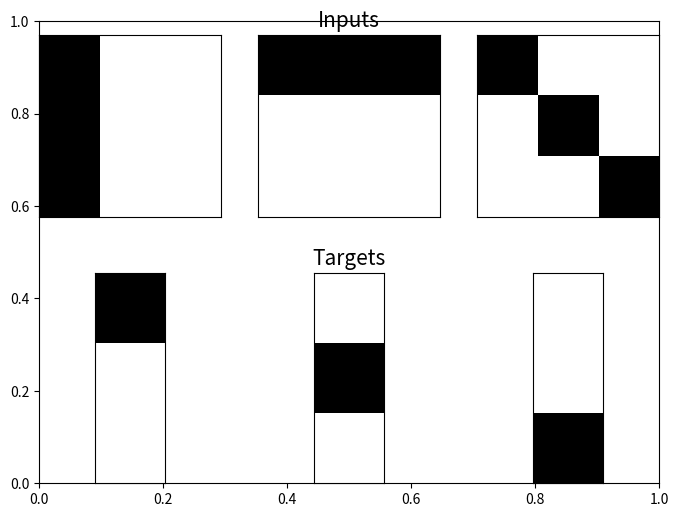
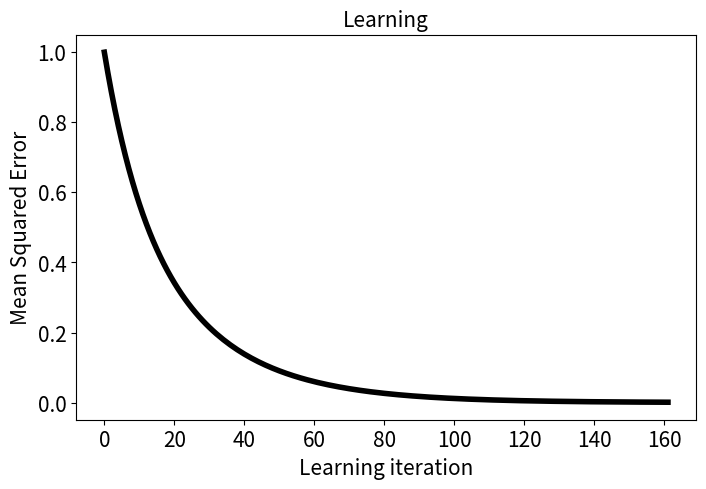
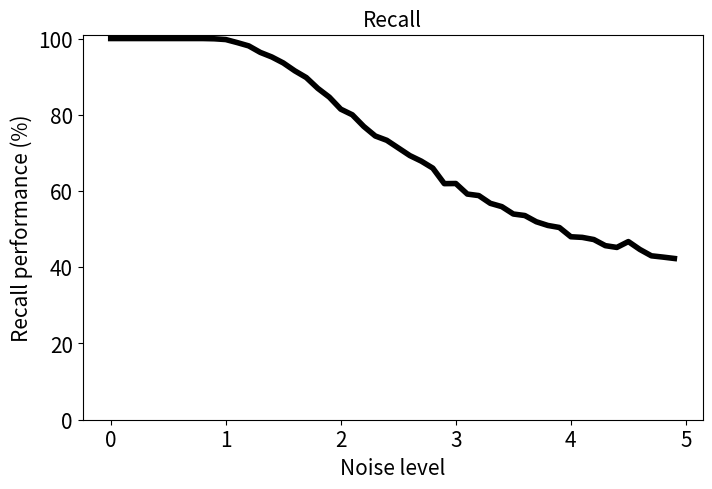

Python code for these plots, in order:
#!/usr/bin/env python3
# -*- coding: utf-8 -*-
"""
@author: Berberian
"""

import numpy as np  
import random as rand
import matplotlib.pyplot as plt

#%% unit step function ========================================================

def stepfunction(act):
    threshold = 0.5                                                             # activation threshold for stepfunction
    act[act >= threshold] = 1                                                   # if the activation is greater than or equal to the threshold, give 1 
    act[act < threshold] = 0                                                    # if the activation is less than the threshold, give 0 
    
    return act

#%% learning function =========================================================

def learning(inputPattern, targetPattern, alpha, minLearnError):
    [nbProto, dim] = np.shape(inputPattern)                                     # find the number of prototypes and their corresponding dimension
    mseList = []                                                                # creation of empty list for storing mean squared errors
    seList = np.ones(nbProto)                                                   # place holder array for squared errors
    w = np.zeros([nbProto, dim])                                                # initialization of weights
    iteration = 0                                                               # initialization of iteration
    
    while np.mean(seList) > minLearnError:                                          
        samples = rand.sample(range(nbProto), nbProto)                          # generation of a list of random samples
        isample = 0                                                             # initialization of sample index
        
        while isample < len(samples):                                               
            inp = np.transpose([inputPattern[samples[isample]]])                # random selection of the input pattern
            target = np.transpose([targetPattern[samples[isample]]])            # random selection of the corresponding target pattern
            obtained = np.dot(w, inp)                                           # computation of the activation
            error = target - obtained                                           # computation of the error
            seList[isample] = np.dot(np.transpose(error),(error))               # computation of the squared error
            w += alpha * error * np.transpose(inp)                              # update of the weights
            isample += 1                                                        # isample increment
        
        mseList.append(np.mean(seList))                                         # computation of the mean of squared error 
        iteration +=1                                                           # iteration increment
    
    return [w, mseList]

#%% recall function ===========================================================

def recall(inputPattern, targetPattern, noise, nbReps, w):
    [nbProto, dim] = np.shape(inputPattern)                                     # find the number of prototypes and their corresponding dimension
    sePerformance = np.zeros(nbProto)                                           # preallocate squared error of performance
    recallPerformance = []                                                      # creation of an empty list for storing recall performance
    
    for inoise in range(len(noise)):
        msePerformance = []                                                     # creation of an empty list for storing the mean squared error
        
        for irep in range(nbReps):
            noiseVect = np.transpose([np.random.uniform(0, noise[inoise],dim)]) # specification of uniform noise level
            samples = rand.sample(range(nbProto), nbProto)                      # generation of a list of random samples
            isample = 0                                                         # initialization of sample index
            
            while isample < len(samples):                                           
                xt = np.transpose([inputPattern[samples[isample]]]) + noiseVect # addition of noise to randomly selected input pattern
                xt = xt/max(xt)                                                 # rescaling of noisy input between 0 and 1
                ot = np.dot(w, xt)                                              # computation of the activation
                ot = stepfunction(ot)                                           # application of the step function
                t = np.transpose([targetPattern[samples[isample]]])             # random selection of the corresponding target pattern
                error = t - ot                                                  # computation of the error
                sePerformance[isample] = np.dot(np.transpose(error), (error))   # computation of the squared error 
                isample += 1                                                    # isample increment
            
            sePerformance = np.double(sePerformance < 1)                        # specification of squared errors less than 1
            msePerformance.append(np.mean(sePerformance))                       # computation of the mean squared error 
        
        recallPerformance.append(np.mean(msePerformance) * 100)                 # computation of recall performance in percentage
    
    return recallPerformance

#%% generation of input and target patterns ===================================

inputPattern = np.array([[1,0,0,1,0,0,1,0,0],[1,1,1,0,0,0,0,0,0],
                         [1,0,0,0,1,0,0,0,1]])                                  # input patterns
targetPattern = np.array([[1,0,0],[0,1,0],[0,0,1]])                             # target patterns

#%% learning phase ============================================================

alpha = 0.01                                                                    # learning rate
minLearnError = 0.001                                                           # minimum learning error (tolerance)

[w, mseList] = learning(inputPattern, targetPattern, alpha, minLearnError)      # call learning function

#%% recall phase ==============================================================

noise = np.arange(0, 5, 0.1)                                                    # specification of the range of noise level
nbReps = 1000                                                                   # nb of repetitions

recallPerformance = recall(inputPattern, targetPattern, noise, nbReps, w)       # call recall function

#%% plotting input and target patterns ========================================

nbProto = np.size(inputPattern, 0)                                              # finding the number of prototypes
fig, ax = plt.subplots(figsize=(8,6))                                           # generate a figure
for isample in range(nbProto):
    plt.subplot(2, nbProto, isample + 1)                                        # introduce a subplot
    inp = np.reshape(-inputPattern[isample,:],(nbProto, nbProto))               # select the input pattern
    plt.imshow(inp, cmap = 'gray')                                              # plot 
    plt.tick_params(axis='both', which='both', 
                    bottom=False, top=False, labelbottom=False, right=False, 
                    left=False, labelleft=False)                                # specify tick parameters
    if isample == 1:
        plt.title('Inputs',fontsize=15)                                         # specify title
    plt.subplot(2, nbProto, isample + nbProto + 1)                              # introduce subplot
    tar = np.transpose([-targetPattern[isample,:]])                             # select the target pattern
    plt.imshow(tar, cmap = 'gray')                                              # plot
    plt.tick_params(axis='both', which='both', 
                    bottom=False, top=False, labelbottom=False, right=False, 
                    left=False, labelleft=False)                                # specify tick parameters 
    if isample == 1:
        plt.title('Targets',fontsize=15)                                        # specify title
        
#%% plotting mse during learning ==============================================

fig, ax = plt.subplots(figsize=(8,5))                                           # generate a figure
plt.plot(mseList, 'k', linewidth = 4)                                           # plot
plt.xlabel("Learning iteration", fontsize=15)                                   # specify xlabel
plt.ylabel("Mean Squared Error",fontsize=15)                                    # specify ylabel
plt.title('Learning',fontsize=15)                                               # specify title
plt.xticks(fontsize = 15)                                                       # specify xticks
plt.yticks(fontsize = 15)                                                       # specify yticks

#%% plotting recall performance as a function of noise level ==================

fig, ax = plt.subplots(figsize=(8,5))                                           # generate a figure
plt.plot(noise, recallPerformance, 'k', linewidth=4)                            # plot
plt.xlabel("Noise level", fontsize=15)                                          # specify xlabel
plt.ylabel("Recall performance (%)",fontsize=15)                                # specify ylabel
plt.title('Recall',fontsize=15)                                                 # specify title
plt.xticks(fontsize = 15)                                                       # specify xticks 
plt.yticks(fontsize = 15)                                                       # specify yticks 
plt.ylim(0, 101)                                                                # specify ylim
 